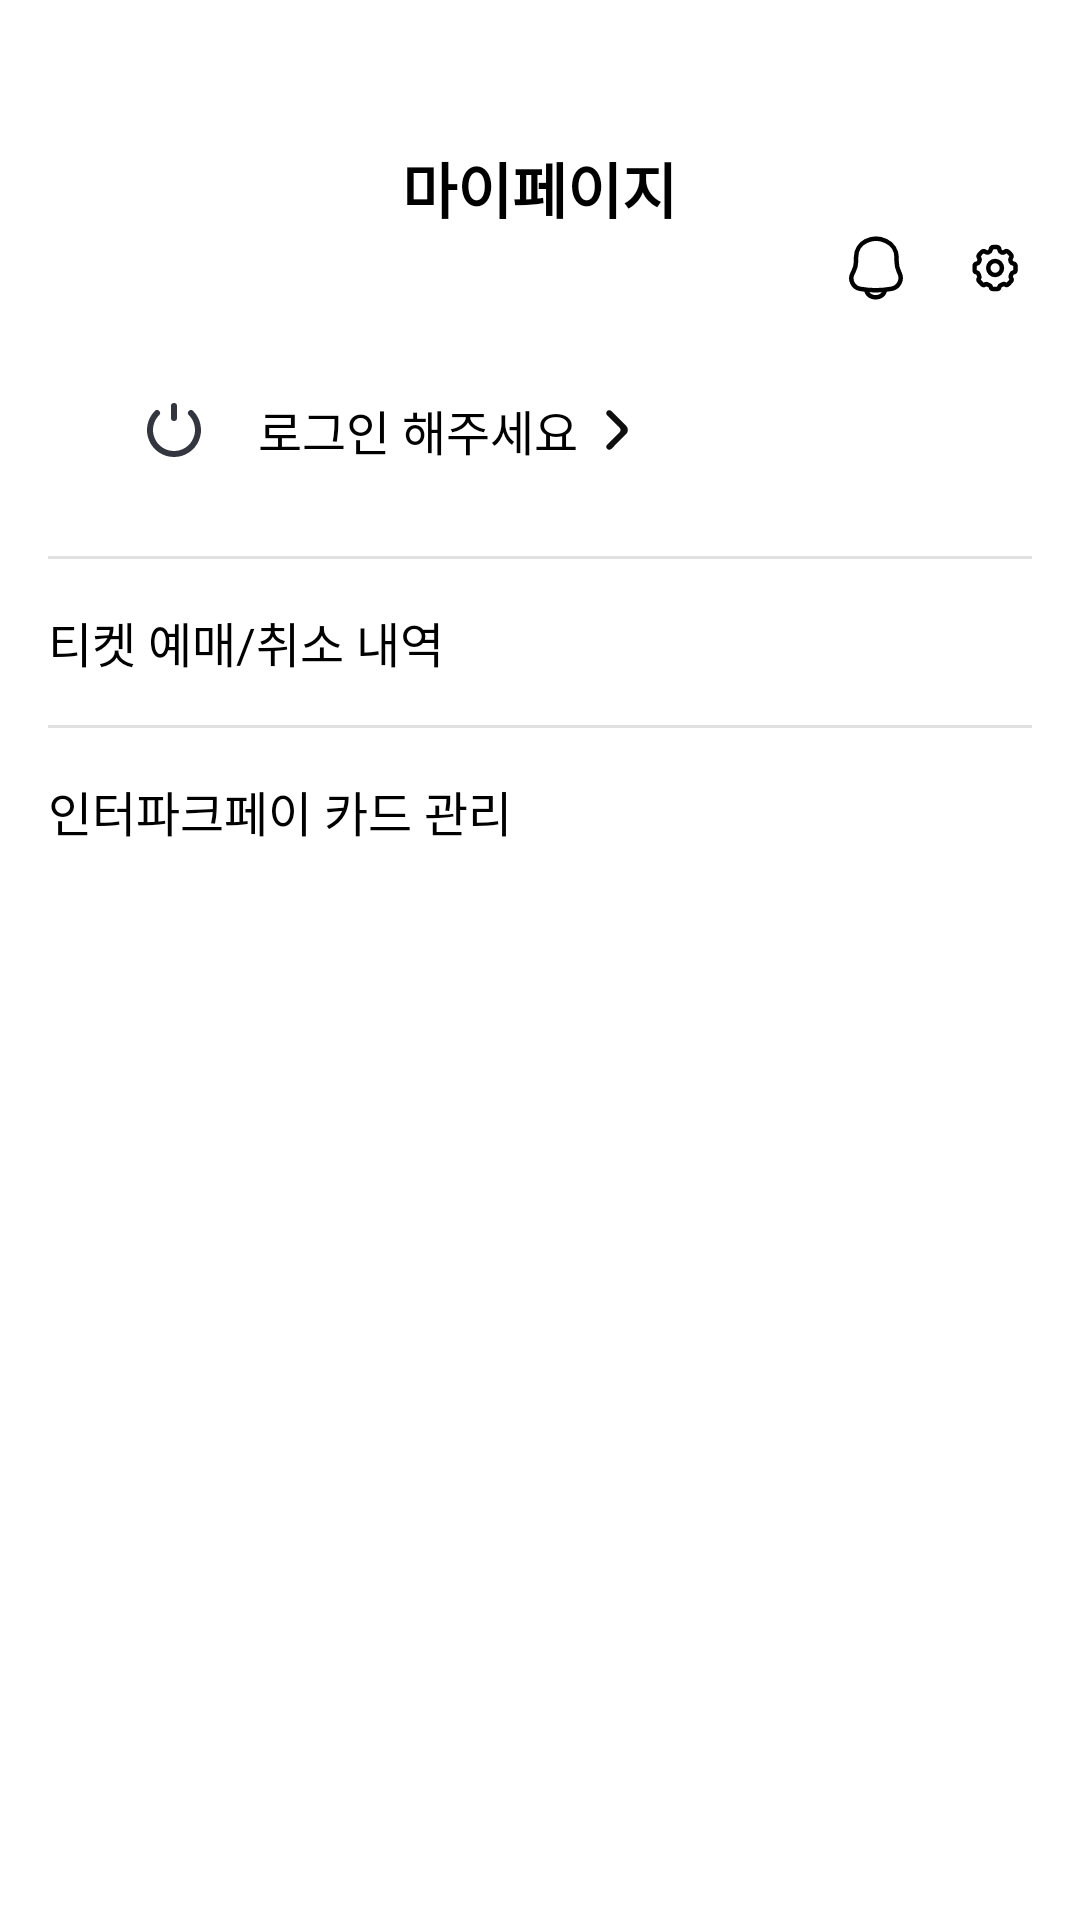

Reconstruct the res/layout file that produces this screen, plus the resources it refers to.
<!-- AndroidManifest.xml: application theme Theme.AppCompat.Light -->
<!-- res/layout/fragment_my.xml -->
<?xml version="1.0" encoding="utf-8"?>
<FrameLayout
    xmlns:android="http://schemas.android.com/apk/res/android"
    android:layout_width="match_parent"
    android:layout_height="match_parent">


    
    <ScrollView
        android:id="@+id/layout_logged_out_step1"
        android:layout_width="match_parent"
        android:layout_height="match_parent"
        android:background="#FFFFFF"
        android:paddingTop="32dp">
        


        <LinearLayout
            android:layout_width="match_parent"
            android:layout_height="wrap_content"
            android:orientation="vertical"
            android:padding="16dp">

            
            <View
                android:layout_width="0dp"
                android:layout_height="wrap_content"
                android:layout_weight="1" />

            
            <TextView
                android:layout_width="wrap_content"
                android:layout_height="wrap_content"
                android:text="마이페이지"
                android:textSize="20sp"
                android:textStyle="bold"
                android:layout_gravity="center"
                android:textColor="#000000" />

            
            <LinearLayout
                android:layout_width="match_parent"
                android:layout_height="wrap_content"
                android:orientation="horizontal"
                android:gravity="end">

                
                <ImageView
                    android:id="@+id/iv_notification"
                    android:layout_width="24dp"
                    android:layout_height="24dp"
                    android:layout_marginStart="16dp"
                    android:src="@drawable/ic_notification"
                    android:contentDescription="알림 아이콘" />

                
                <ImageView
                    android:id="@+id/iv_settings"
                    android:layout_width="24dp"
                    android:layout_height="24dp"
                    android:layout_marginStart="16dp"
                    android:src="@drawable/ic_settings"
                    android:contentDescription="설정 아이콘" />
            </LinearLayout>

            
            <LinearLayout

                android:layout_width="match_parent"
                android:layout_height="wrap_content"
                android:orientation="horizontal"
                android:gravity="center_vertical"
                android:padding="30dp"
                >

                <ImageView
                    android:layout_width="24dp"
                    android:layout_height="24dp"
                    android:src="@drawable/ic_logout_icon" />
                <FrameLayout
                    android:layout_width="wrap_content"
                    android:layout_height="wrap_content">
                    <TextView
                        android:id="@+id/layout_login_prompt"
                        android:layout_width="wrap_content"
                        android:layout_height="wrap_content"
                        android:layout_marginStart="16dp"
                        android:text="로그인 해주세요"
                        android:textSize="16sp"
                        android:textColor="#000000" />
                    <TextView
                        android:id="@+id/logged_in_prompt"
                        android:layout_width="wrap_content"
                        android:layout_height="wrap_content"
                        android:layout_marginStart="16dp"
                        android:text="반갑습니다 박정현님"
                        android:textSize="16sp"
                        android:textColor="#000000"
                        android:visibility="gone"/>
                </FrameLayout> 

                <ImageView
                    android:layout_width="24dp"
                    android:layout_height="24dp"
                    android:src="@drawable/ic_chevron_right" /> 
            </LinearLayout>


            
            <View
                android:layout_width="match_parent"
                android:layout_height="1dp"
                android:background="#E0E0E0" />

            
            <LinearLayout
                android:id="@+id/btn_ticket_history"
                android:layout_width="match_parent"
                android:layout_height="wrap_content"
                android:orientation="horizontal"
                android:gravity="center_vertical"
                android:paddingVertical="16dp">

                <TextView
                    android:id="@+id/reserve_history"
                    android:layout_width="0dp"
                    android:layout_height="wrap_content"
                    android:layout_weight="1"
                    android:text="티켓 예매/취소 내역"
                    android:textSize="16sp"
                    android:textColor="#000000" />
            </LinearLayout>

            
            <View
                android:layout_width="match_parent"
                android:layout_height="1dp"
                android:background="#E0E0E0" />

            
            <LinearLayout
                android:id="@+id/btn_card_management"
                android:layout_width="match_parent"
                android:layout_height="wrap_content"
                android:orientation="horizontal"
                android:gravity="center_vertical"
                android:paddingVertical="16dp">

                <TextView
                    android:layout_width="0dp"
                    android:layout_height="wrap_content"
                    android:layout_weight="1"
                    android:text="인터파크페이 카드 관리"
                    android:textSize="16sp"
                    android:textColor="#000000" />
            </LinearLayout>

            
            <LinearLayout
                android:id="@+id/footer"
                android:layout_width="match_parent"
                android:layout_height="wrap_content"
                android:orientation="horizontal"
                android:gravity="center"
                android:paddingTop="16dp"
                android:visibility="gone">

                <TextView
                    android:id="@+id/btn_customer_support"
                    android:layout_width="wrap_content"
                    android:layout_height="wrap_content"
                    android:text="고객센터"
                    android:textColor="#777777"
                    android:textSize="14sp"/>

                <TextView
                    android:layout_width="wrap_content"
                    android:layout_height="wrap_content"
                    android:text=" | "
                    android:textSize="14sp"
                    android:textColor="#777777"
                    android:paddingHorizontal="8dp" />

                <TextView
                    android:id="@+id/btn_inquiry"
                    android:layout_width="wrap_content"
                    android:layout_height="wrap_content"
                    android:text="관리자 페이지"
                    android:textSize="14sp"
                    android:textColor="#777777"/>

                <TextView
                    android:layout_width="wrap_content"
                    android:layout_height="wrap_content"
                    android:text=" | "
                    android:textSize="14sp"
                    android:textColor="#777777"
                    android:paddingHorizontal="8dp" />

                <TextView
                    android:id="@+id/btn_logout"
                    android:layout_width="wrap_content"
                    android:layout_height="wrap_content"
                    android:text="로그아웃"
                    android:textSize="14sp"
                    android:textColor="#777777"/>
            </LinearLayout>
        </LinearLayout>
    </ScrollView>

</FrameLayout>
<!-- resources referenced by this layout -->
<resources>
  <!-- drawable ic_chevron_right (drawable) -->
  <vector xmlns:android="http://schemas.android.com/apk/res/android" android:height="40dp" android:viewportHeight="24" android:viewportWidth="24" android:width="40dp">
        
      <path android:fillColor="#0F0F0F" android:pathData="M9.711,18.293C10.101,18.683 10.734,18.683 11.125,18.293L16.012,13.401C16.793,12.62 16.792,11.354 16.012,10.573L11.121,5.683C10.731,5.292 10.098,5.292 9.707,5.683C9.317,6.073 9.317,6.706 9.707,7.097L13.893,11.282C14.283,11.673 14.283,12.306 13.893,12.697L9.711,16.879C9.32,17.269 9.32,17.902 9.711,18.293Z"/>
      
  </vector>
  <!-- drawable ic_logout_icon (drawable) -->
  <vector xmlns:android="http://schemas.android.com/apk/res/android" android:height="60dp" android:viewportHeight="24" android:viewportWidth="24" android:width="60dp">
        
      <path android:fillColor="#00000000" android:pathData="M6.343,6.343C5.224,7.462 4.462,8.887 4.154,10.439C3.845,11.991 4.003,13.6 4.609,15.061C5.214,16.523 6.24,17.773 7.555,18.652C8.871,19.531 10.418,20 12,20C13.582,20 15.129,19.531 16.445,18.652C17.76,17.773 18.785,16.523 19.391,15.061C19.997,13.6 20.155,11.991 19.846,10.439C19.538,8.887 18.776,7.462 17.657,6.343" android:strokeColor="#33363F" android:strokeLineCap="round" android:strokeWidth="2"/>
        
      <path android:fillColor="#00000000" android:pathData="M12,8L12,4" android:strokeColor="#33363F" android:strokeLineCap="round" android:strokeWidth="2"/>
      
  </vector>
  <!-- drawable ic_notification (drawable) -->
  <vector xmlns:android="http://schemas.android.com/apk/res/android" android:height="30dp" android:viewportHeight="24" android:viewportWidth="24" android:width="30dp">
        
      <path android:fillColor="#00000000" android:pathData="M14.873,19.443C14.873,19.747 14.795,20.047 14.644,20.327C14.494,20.608 14.273,20.862 13.994,21.077C13.716,21.291 13.385,21.462 13.021,21.578C12.657,21.694 12.267,21.753 11.873,21.753C11.479,21.753 11.089,21.694 10.725,21.578C10.361,21.462 10.031,21.291 9.752,21.077C9.474,20.862 9.253,20.608 9.102,20.327C8.951,20.047 8.874,19.747 8.874,19.443" android:strokeColor="#000000" android:strokeLineCap="round" android:strokeWidth="1.5"/>
        
      <path android:fillColor="#00000000" android:pathData="M19.615,13.19L19.879,13.76C20.889,15.937 19.574,18.482 17.215,18.918L17.054,18.948C13.629,19.581 10.117,19.581 6.692,18.948C4.313,18.508 3.055,15.876 4.206,13.748L4.432,13.33C5.05,12.187 5.374,10.908 5.374,9.609L5.374,8.288C5.374,6.064 6.633,4.032 8.624,3.041C10.678,2.019 13.085,1.984 15.168,2.947L15.373,3.041C17.506,4.027 18.872,6.163 18.872,8.514L18.872,9.824C18.872,10.987 19.126,12.135 19.615,13.19Z" android:strokeColor="#000000" android:strokeWidth="1.5"/>
      
  </vector>
  <!-- drawable ic_settings: vector/xml drawable (drawable, 2343 chars, omitted) -->
</resources>
